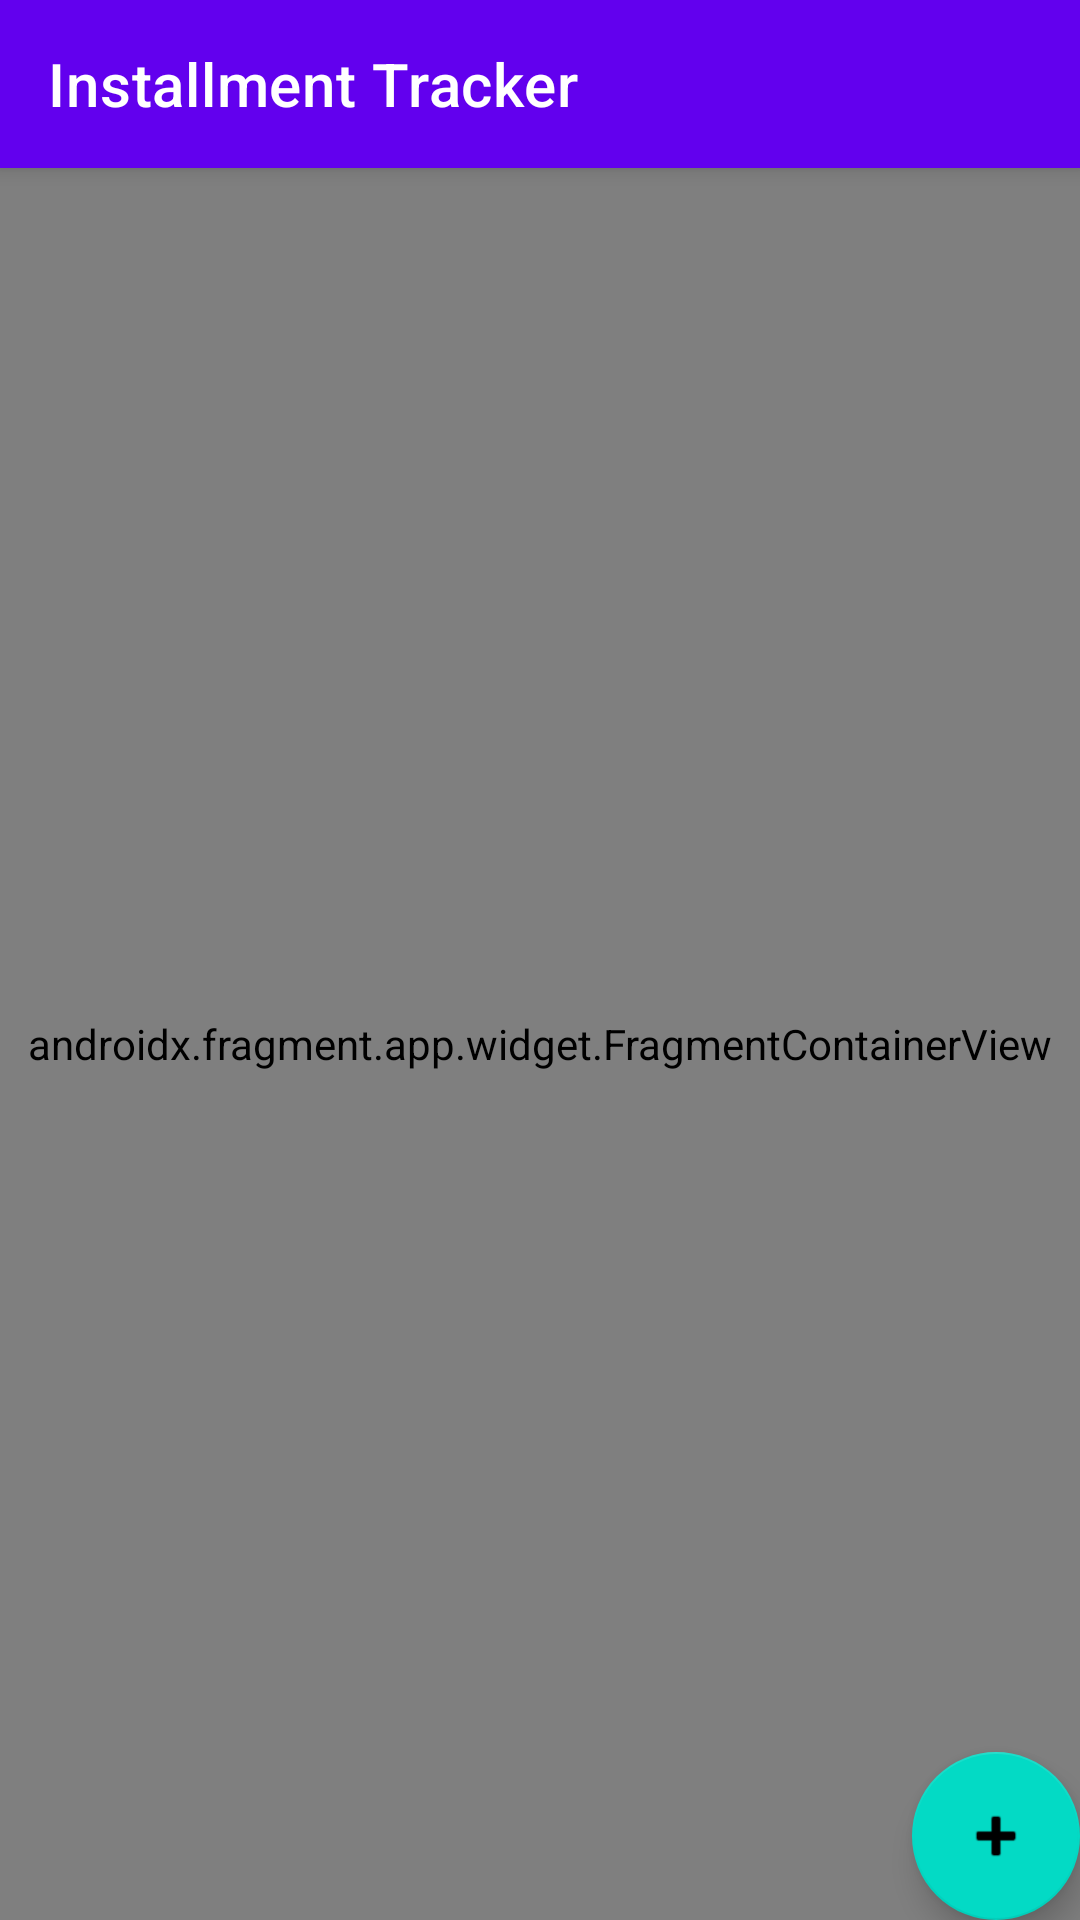

The Android layout XML behind this screen, and the referenced resources:
<!-- AndroidManifest.xml: application theme Theme.InstallmentApp -->
<!-- res/layout/activity_main.xml -->
<?xml version="1.0" encoding="utf-8"?>
<androidx.coordinatorlayout.widget.CoordinatorLayout xmlns:android="http://schemas.android.com/apk/res/android"
    xmlns:app="http://schemas.android.com/apk/res-auto"
    xmlns:tools="http://schemas.android.com/tools"
    android:layout_width="match_parent"
    android:layout_height="match_parent"
    tools:context=".MainActivity">

    <com.google.android.material.appbar.AppBarLayout
        android:layout_width="match_parent"
        android:layout_height="wrap_content"
        android:theme="@style/ThemeOverlay.AppCompat.Dark.ActionBar">

        <androidx.appcompat.widget.Toolbar
            android:id="@+id/toolbar"
            android:layout_width="match_parent"
            android:layout_height="?attr/actionBarSize"
            android:background="?attr/colorPrimary"
            app:popupTheme="@style/ThemeOverlay.AppCompat.Light"
            app:title="Installment Tracker"
            app:titleTextColor="@android:color/white" />

    </com.google.android.material.appbar.AppBarLayout>

    <androidx.fragment.app.widget.FragmentContainerView
        android:id="@+id/fragmentContainer"
        android:layout_width="match_parent"
        android:layout_height="match_parent"
        app:layout_behavior="@string/appbar_scrolling_view_behavior" />

    <com.google.android.material.floatingactionbutton.FloatingActionButton
        android:id="@+id/fab"
        android:layout_width="wrap_content"
        android:layout_height="wrap_content"
        android:layout_gravity="bottom|end"
        android:layout_margin="@dimen/fab_margin"
        app:srcCompat="@android:drawable/ic_input_add"
        app:backgroundTint="@color/colorAccent" />

</androidx.coordinatorlayout.widget.CoordinatorLayout>
<!-- resources referenced by this layout -->
<resources>
  <color name="colorAccent">#03DAC5</color>
  <style name="Theme.InstallmentApp" parent="Theme.MaterialComponents.DayNight.DarkActionBar">
          
          <item name="colorPrimary">@color/colorPrimary</item>
          <item name="colorPrimaryVariant">@color/colorPrimaryDark</item>
          <item name="colorOnPrimary">@color/white</item>
          
          <item name="colorSecondary">@color/colorAccent</item>
          <item name="colorSecondaryVariant">@color/teal_700</item>
          <item name="colorOnSecondary">@color/black</item>
          
          <item name="android:statusBarColor">?attr/colorPrimaryVariant</item>
          
      </style>
  <color name="colorPrimary">#6200EE</color>
  <color name="colorPrimaryDark">#3700B3</color>
  <color name="white">#FFFFFFFF</color>
  <color name="teal_700">#018786</color>
  <color name="black">#FF000000</color>
</resources>
